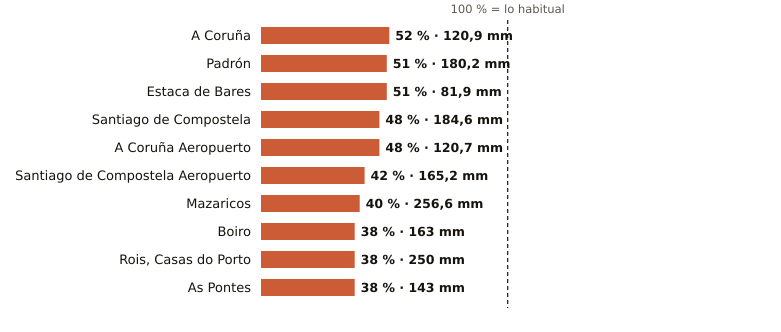

Values plotted in this chart, from the file beside it:
estacion, provincia, indicativo, mm_otono, referencia_mm, pct, periodo_referencia, hasta, hora
A Coruña, A Coruña, 1387, 120.9, 234.7, 52, 1991-2020, 2026-11-12, 12
Padrón, A Coruña, 1473A, 180.2, 354.8, 51, 1997-2025, 2026-11-12, 12
Estaca de Bares, A Coruña, 1351, 81.9, 160.5, 51, 1995-2025, 2026-11-12, 12
Santiago de Compostela, A Coruña, 1475X, 184.6, 381.1, 48, 1991-2020, 2026-11-12, 12
A Coruña Aeropuerto, A Coruña, 1387E, 120.7, 252.8, 48, 1991-2020, 2026-11-12, 12
Santiago de Compostela Aeropuerto, A Coruña, 1428, 165.2, 390.6, 42, 1991-2020, 2026-11-12, 12
Mazaricos, A Coruña, 1406X, 256.6, 638.6, 40, 2007-2025, 2026-11-12, 11
Boiro, A Coruña, 1442U, 163.0, 433.4, 38, 1991-2020, 2026-11-12, 10
Rois, Casas do Porto, A Coruña, 1476R, 250.0, 660.2, 38, 1991-2020, 2026-11-12, 10
As Pontes, A Coruña, 1363X, 143.0, 372.0, 38, 2009-2025, 2026-11-12, 10
